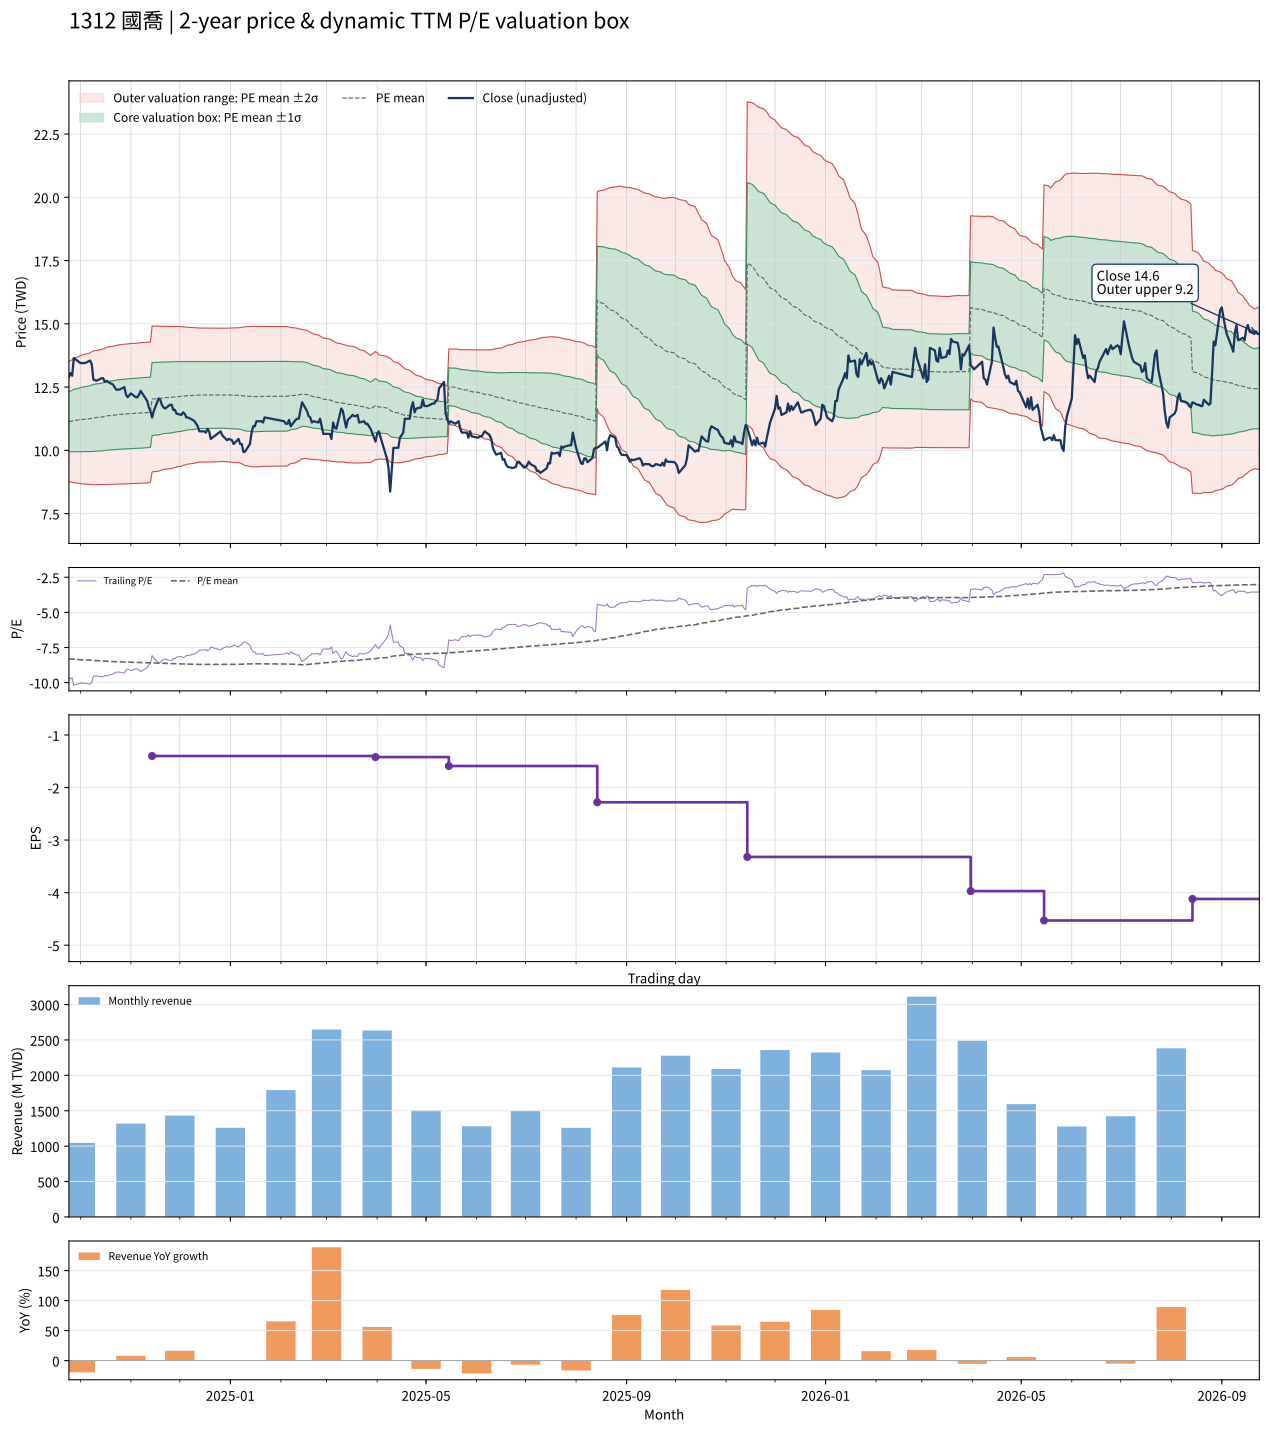

Source data for this figure (header and first rows):
date, close, available_date, period_end, ttm_eps, pe, pe_mean, pe_std, price_m2, price_m1, price_mean, price_p1, price_p2, forward_eps, forward_pe, forward_pe_mean, forward_pe_std, forward_price_m2, forward_price_m1, forward_price_mean, forward_price_p1, forward_price_p2
2024-09-24, 12.9, 2024-08-14, 2024-06-30, -1.34, -9.627, -8.307, 0.8855, 13.5, 12.32, 11.13, 9.945, 8.758, , , , , , , , , 
2024-09-25, 13.05, 2024-08-14, 2024-06-30, -1.34, -9.739, -8.317, 0.8949, 13.54, 12.34, 11.15, 9.946, 8.747, , , , , , , , , 
2024-09-26, 12.95, 2024-08-14, 2024-06-30, -1.34, -9.664, -8.328, 0.9033, 13.58, 12.37, 11.16, 9.949, 8.738, , , , , , , , , 
2024-09-27, 13.65, 2024-08-14, 2024-06-30, -1.34, -10.19, -8.343, 0.9191, 13.64, 12.41, 11.18, 9.949, 8.717, , , , , , , , , 
2024-09-30, 13.5, 2024-08-14, 2024-06-30, -1.34, -10.07, -8.358, 0.9326, 13.7, 12.45, 11.2, 9.95, 8.7, , , , , , , , , 
2024-10-01, 13.45, 2024-08-14, 2024-06-30, -1.34, -10.04, -8.37, 0.945, 13.75, 12.48, 11.22, 9.95, 8.684, , , , , , , , , 
2024-10-04, 13.45, 2024-08-14, 2024-06-30, -1.34, -10.04, -8.382, 0.9569, 13.8, 12.51, 11.23, 9.95, 8.668, , , , , , , , , 
2024-10-07, 13.55, 2024-08-14, 2024-06-30, -1.34, -10.11, -8.396, 0.9699, 13.85, 12.55, 11.25, 9.952, 8.652, , , , , , , , , 
2024-10-08, 13.4, 2024-08-14, 2024-06-30, -1.34, -10, -8.41, 0.9809, 13.9, 12.58, 11.27, 9.955, 8.64, , , , , , , , , 
2024-10-09, 12.8, 2024-08-14, 2024-06-30, -1.34, -9.552, -8.419, 0.9864, 13.93, 12.6, 11.28, 9.96, 8.639, , , , , , , , , 
2024-10-11, 12.75, 2024-08-14, 2024-06-30, -1.34, -9.515, -8.431, 0.9911, 13.95, 12.63, 11.3, 9.969, 8.641, , , , , , , , , 
2024-10-14, 12.85, 2024-08-14, 2024-06-30, -1.34, -9.59, -8.443, 0.9964, 13.98, 12.65, 11.31, 9.978, 8.643, , , , , , , , , 
2024-10-15, 12.85, 2024-08-14, 2024-06-30, -1.34, -9.59, -8.454, 1.002, 14.01, 12.67, 11.33, 9.986, 8.644, , , , , , , , , 
2024-10-16, 12.7, 2024-08-14, 2024-06-30, -1.34, -9.478, -8.466, 1.005, 14.04, 12.69, 11.34, 9.997, 8.649, , , , , , , , , 
2024-10-17, 12.75, 2024-08-14, 2024-06-30, -1.34, -9.515, -8.476, 1.01, 14.06, 12.71, 11.36, 10, 8.651, , , , , , , , , 
2024-10-18, 12.7, 2024-08-14, 2024-06-30, -1.34, -9.478, -8.486, 1.014, 14.09, 12.73, 11.37, 10.01, 8.654, , , , , , , , , 
2024-10-21, 12.6, 2024-08-14, 2024-06-30, -1.34, -9.403, -8.495, 1.017, 14.11, 12.75, 11.38, 10.02, 8.657, , , , , , , , , 
2024-10-22, 12.5, 2024-08-14, 2024-06-30, -1.34, -9.328, -8.503, 1.02, 14.13, 12.76, 11.39, 10.03, 8.661, , , , , , , , , 
2024-10-23, 12.4, 2024-08-14, 2024-06-30, -1.34, -9.254, -8.511, 1.022, 14.14, 12.77, 11.4, 10.04, 8.665, , , , , , , , , 
2024-10-24, 12.4, 2024-08-14, 2024-06-30, -1.34, -9.254, -8.516, 1.024, 14.16, 12.78, 11.41, 10.04, 8.667, , , , , , , , , 
2024-10-25, 12.4, 2024-08-14, 2024-06-30, -1.34, -9.254, -8.523, 1.026, 14.17, 12.8, 11.42, 10.05, 8.67, , , , , , , , , 
2024-10-28, 12.5, 2024-08-14, 2024-06-30, -1.34, -9.328, -8.53, 1.029, 14.19, 12.81, 11.43, 10.05, 8.672, , , , , , , , , 
2024-10-29, 12.2, 2024-08-14, 2024-06-30, -1.34, -9.104, -8.535, 1.03, 14.2, 12.82, 11.44, 10.06, 8.676, , , , , , , , , 
2024-10-30, 12.1, 2024-08-14, 2024-06-30, -1.34, -9.03, -8.54, 1.031, 14.21, 12.83, 11.44, 10.06, 8.679, , , , , , , , , 
2024-11-01, 12.25, 2024-08-14, 2024-06-30, -1.34, -9.142, -8.547, 1.033, 14.22, 12.84, 11.45, 10.07, 8.685, , , , , , , , , 
2024-11-04, 12.1, 2024-08-14, 2024-06-30, -1.34, -9.03, -8.552, 1.033, 14.23, 12.85, 11.46, 10.08, 8.691, , , , , , , , , 
2024-11-05, 12.1, 2024-08-14, 2024-06-30, -1.34, -9.03, -8.558, 1.034, 14.24, 12.85, 11.47, 10.08, 8.697, , , , , , , , , 
2024-11-06, 12.2, 2024-08-14, 2024-06-30, -1.34, -9.104, -8.564, 1.035, 14.25, 12.86, 11.48, 10.09, 8.701, , , , , , , , , 
2024-11-07, 12.35, 2024-08-14, 2024-06-30, -1.34, -9.216, -8.566, 1.036, 14.25, 12.87, 11.48, 10.09, 8.701, , , , , , , , , 
2024-11-08, 12.25, 2024-08-14, 2024-06-30, -1.34, -9.142, -8.568, 1.037, 14.26, 12.87, 11.48, 10.09, 8.701, , , , , , , , , 
2024-11-11, 11.95, 2024-08-14, 2024-06-30, -1.34, -8.918, -8.576, 1.036, 14.27, 12.88, 11.49, 10.1, 8.715, , , , , , , , , 
2024-11-12, 11.7, 2024-08-14, 2024-06-30, -1.34, -8.731, -8.582, 1.034, 14.27, 12.89, 11.5, 10.11, 8.729, , , , , , , , , 
2024-11-13, 11.55, 2024-08-14, 2024-06-30, -1.34, -8.619, -8.589, 1.032, 14.27, 12.89, 11.51, 10.13, 8.743, , , , , , , , , 
2024-11-14, 11.3, 2024-11-14, 2024-09-30, -1.4, -8.071, -8.592, 1.03, 14.91, 13.47, 12.03, 10.59, 9.144, , , , , , , , , 
2024-11-15, 11.55, 2024-11-14, 2024-09-30, -1.4, -8.25, -8.596, 1.028, 14.91, 13.47, 12.03, 10.6, 9.157, , , , , , , , , 
2024-11-18, 12.05, 2024-11-14, 2024-09-30, -1.4, -8.607, -8.603, 1.024, 14.91, 13.48, 12.04, 10.61, 9.176, , , , , , , , , 
2024-11-19, 12, 2024-11-14, 2024-09-30, -1.4, -8.571, -8.612, 1.019, 14.91, 13.48, 12.06, 10.63, 9.202, , , , , , , , , 
2024-11-20, 11.8, 2024-11-14, 2024-09-30, -1.4, -8.429, -8.619, 1.016, 14.91, 13.49, 12.07, 10.64, 9.223, , , , , , , , , 
2024-11-21, 11.7, 2024-11-14, 2024-09-30, -1.4, -8.357, -8.626, 1.011, 14.91, 13.49, 12.08, 10.66, 9.245, , , , , , , , , 
2024-11-22, 11.65, 2024-11-14, 2024-09-30, -1.4, -8.321, -8.629, 1.009, 14.91, 13.49, 12.08, 10.67, 9.256, , , , , , , , , 
2024-11-25, 11.8, 2024-11-14, 2024-09-30, -1.4, -8.429, -8.635, 1.006, 14.91, 13.5, 12.09, 10.68, 9.273, , , , , , , , , 
2024-11-26, 11.8, 2024-11-14, 2024-09-30, -1.4, -8.429, -8.641, 1.003, 14.91, 13.5, 12.1, 10.69, 9.289, , , , , , , , , 
2024-11-27, 11.6, 2024-11-14, 2024-09-30, -1.4, -8.286, -8.645, 1, 14.9, 13.5, 12.1, 10.7, 9.303, , , , , , , , , 
2024-11-28, 11.6, 2024-11-14, 2024-09-30, -1.4, -8.286, -8.65, 0.9965, 14.9, 13.51, 12.11, 10.72, 9.32, , , , , , , , , 
2024-11-29, 11.45, 2024-11-14, 2024-09-30, -1.4, -8.179, -8.657, 0.9909, 14.89, 13.51, 12.12, 10.73, 9.345, , , , , , , , , 
2024-12-02, 11.4, 2024-11-14, 2024-09-30, -1.4, -8.143, -8.663, 0.9848, 14.89, 13.51, 12.13, 10.75, 9.371, , , , , , , , , 
2024-12-03, 11.5, 2024-11-14, 2024-09-30, -1.4, -8.214, -8.671, 0.9776, 14.88, 13.51, 12.14, 10.77, 9.402, , , , , , , , , 
2024-12-04, 11.45, 2024-11-14, 2024-09-30, -1.4, -8.179, -8.676, 0.9739, 14.87, 13.51, 12.15, 10.78, 9.419, , , , , , , , , 
2024-12-05, 11.3, 2024-11-14, 2024-09-30, -1.4, -8.071, -8.68, 0.9694, 14.87, 13.51, 12.15, 10.8, 9.438, , , , , , , , , 
2024-12-06, 11.3, 2024-11-14, 2024-09-30, -1.4, -8.071, -8.686, 0.9645, 14.86, 13.51, 12.16, 10.81, 9.459, , , , , , , , , 
2024-12-09, 11.2, 2024-11-14, 2024-09-30, -1.4, -8, -8.69, 0.96, 14.85, 13.51, 12.17, 10.82, 9.478, , , , , , , , , 
2024-12-10, 11.15, 2024-11-14, 2024-09-30, -1.4, -7.964, -8.694, 0.9556, 14.85, 13.51, 12.17, 10.83, 9.496, , , , , , , , , 
2024-12-11, 11.05, 2024-11-14, 2024-09-30, -1.4, -7.893, -8.697, 0.9526, 14.84, 13.51, 12.18, 10.84, 9.509, , , , , , , , , 
2024-12-12, 10.95, 2024-11-14, 2024-09-30, -1.4, -7.821, -8.7, 0.9489, 14.84, 13.51, 12.18, 10.85, 9.524, , , , , , , , , 
2024-12-13, 10.75, 2024-11-14, 2024-09-30, -1.4, -7.679, -8.703, 0.9458, 14.83, 13.51, 12.18, 10.86, 9.536, , , , , , , , , 
2024-12-16, 10.75, 2024-11-14, 2024-09-30, -1.4, -7.679, -8.704, 0.9447, 14.83, 13.51, 12.19, 10.86, 9.54, , , , , , , , , 
2024-12-17, 10.7, 2024-11-14, 2024-09-30, -1.4, -7.643, -8.703, 0.9462, 14.83, 13.51, 12.18, 10.86, 9.534, , , , , , , , , 
2024-12-18, 10.85, 2024-11-14, 2024-09-30, -1.4, -7.75, -8.703, 0.9457, 14.83, 13.51, 12.18, 10.86, 9.536, , , , , , , , , 
2024-12-19, 10.75, 2024-11-14, 2024-09-30, -1.4, -7.679, -8.703, 0.9452, 14.83, 13.51, 12.18, 10.86, 9.538, , , , , , , , , 
2024-12-20, 10.45, 2024-11-14, 2024-09-30, -1.4, -7.464, -8.703, 0.9451, 14.83, 13.51, 12.18, 10.86, 9.538, , , , , , , , , 
... 427 more rows
